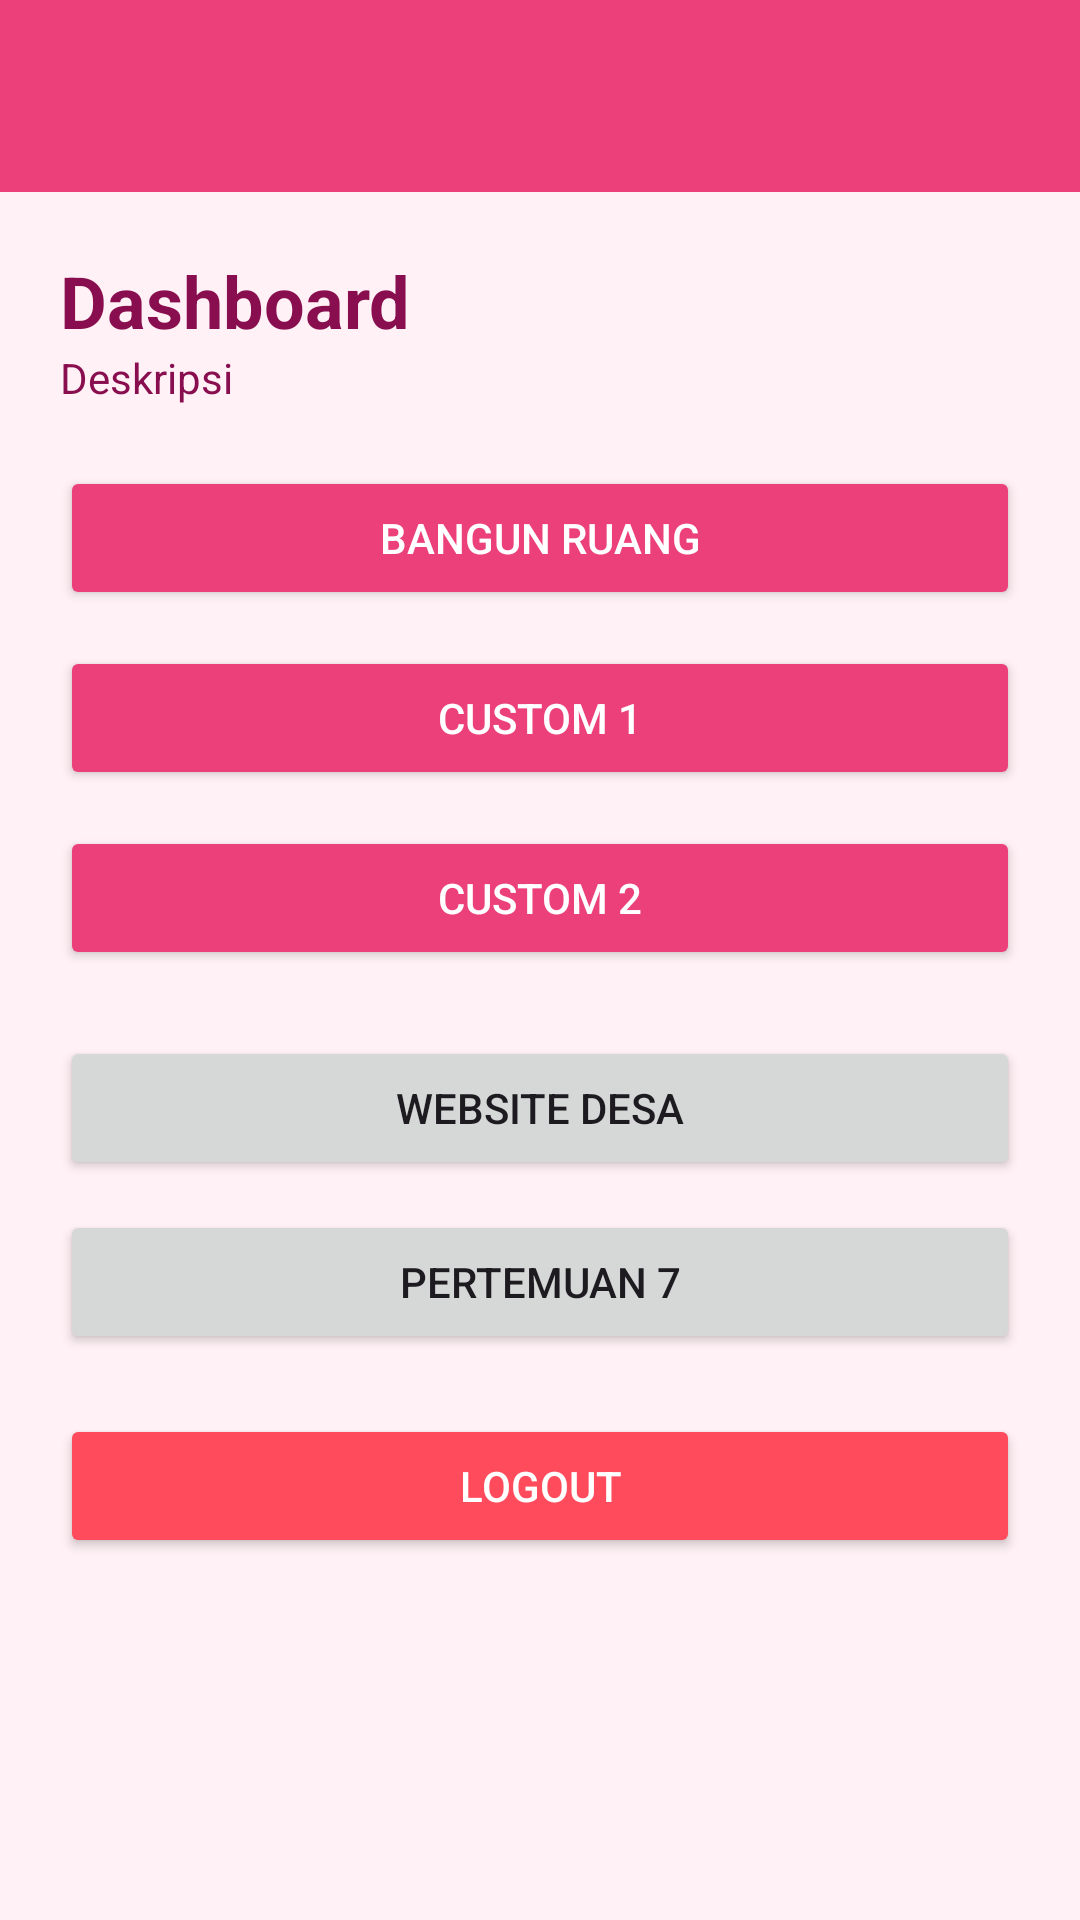

Layout XML and referenced resources for this Android screen:
<!-- AndroidManifest.xml: application theme Theme.Aliyablush -->
<!-- res/layout/activity_dashboard.xml -->
<?xml version="1.0" encoding="utf-8"?>
<LinearLayout
    xmlns:android="http://schemas.android.com/apk/res/android"
    android:orientation="vertical"
    android:background="@color/background"
    android:layout_width="match_parent"
    android:layout_height="match_parent">

    
    <androidx.appcompat.widget.Toolbar
        android:id="@+id/toolbar"
        android:layout_width="match_parent"
        android:layout_height="wrap_content"
        android:background="@color/primary"
        android:title="Dashboard"
        android:titleTextColor="@android:color/white"/>

    
    <ScrollView
        android:layout_width="match_parent"
        android:layout_height="match_parent">

        <LinearLayout
            android:orientation="vertical"
            android:padding="20dp"
            android:layout_width="match_parent"
            android:layout_height="wrap_content">

            <TextView
                android:id="@+id/tvTitle"
                android:text="Dashboard"
                android:textSize="24sp"
                android:textStyle="bold"
                android:textColor="@color/text_primary"
                android:layout_width="wrap_content"
                android:layout_height="wrap_content"/>

            <TextView
                android:id="@+id/tvDesc"
                android:text="Deskripsi"
                android:textSize="14sp"
                android:textColor="@color/text_primary"
                android:layout_marginBottom="20dp"
                android:layout_width="wrap_content"
                android:layout_height="wrap_content"/>

            
            <Button
                android:id="@+id/btn1"
                android:text="Bangun Ruang"
                android:textColor="@color/white"
                android:backgroundTint="@color/primary"
                android:layout_marginBottom="12dp"
                android:layout_width="match_parent"
                android:layout_height="wrap_content"/>

            
            <Button
                android:id="@+id/btn2"
                android:text="Custom 1"
                android:textColor="@color/white"
                android:backgroundTint="@color/primary"
                android:layout_marginBottom="12dp"
                android:layout_width="match_parent"
                android:layout_height="wrap_content"/>

            
            <Button
                android:id="@+id/btn3"
                android:text="Custom 2"
                android:textColor="@color/white"
                android:backgroundTint="@color/primary"
                android:layout_marginBottom="12dp"
                android:layout_width="match_parent"
                android:layout_height="wrap_content"/>

            
            <Button
                android:id="@+id/btnWeb"
                android:layout_width="match_parent"
                android:layout_height="wrap_content"
                android:text="Website Desa"
                android:layout_marginTop="10dp"/>

            <Button
                android:id="@+id/btnSeventh"
                android:layout_width="match_parent"
                android:layout_height="wrap_content"
                android:text="Pertemuan 7"
                android:layout_marginTop="10dp"/>

            
            <Button
                android:id="@+id/btnLogout"
                android:text="Logout"
                android:textColor="@color/white"
                android:backgroundTint="#FF4B5C"
                android:layout_marginTop="20dp"
                android:layout_width="match_parent"
                android:layout_height="wrap_content"/>

        </LinearLayout>

    </ScrollView>

</LinearLayout>
<!-- resources referenced by this layout -->
<resources>
  <color name="background">#FFF1F5</color>
  <color name="primary">#EC407A</color>
  <color name="text_primary">#880E4F</color>
  <color name="white">#FFFFFFFF</color>
  <style name="Theme.Aliyablush" parent="Base.Theme.Aliyablush" />
  <style name="Base.Theme.Aliyablush" parent="Theme.Material3.DayNight.NoActionBar">
          
          
      </style>
</resources>
